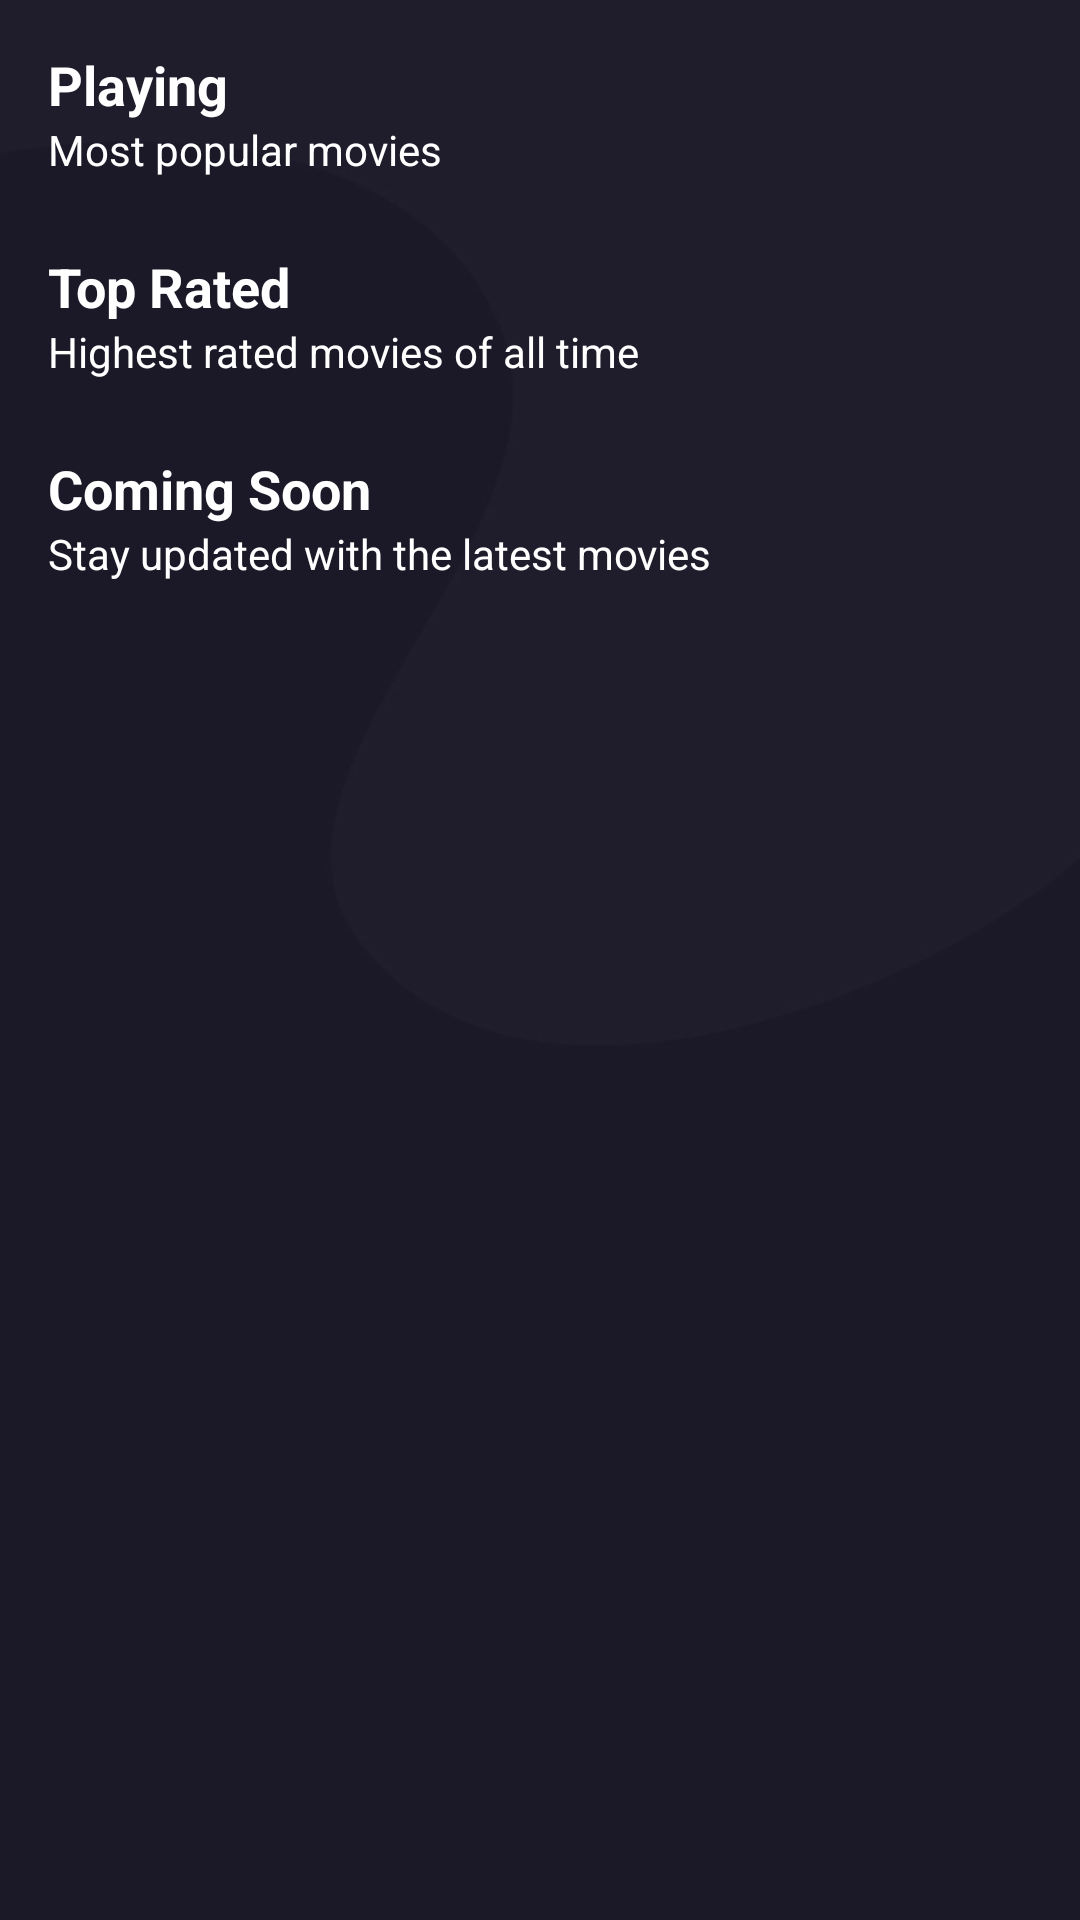

Here is an Android app screen rendered from its layout file. Give the layout XML and the strings, colors and styles it references.
<!-- AndroidManifest.xml: application theme Theme.Theatrum -->
<!-- res/layout/fragment_home.xml -->
<?xml version="1.0" encoding="utf-8"?>
<androidx.core.widget.NestedScrollView
    xmlns:android="http://schemas.android.com/apk/res/android"
    android:layout_width="match_parent"
    android:layout_height="match_parent"
    android:background="@drawable/splash">

    <LinearLayout xmlns:android="http://schemas.android.com/apk/res/android"
        android:layout_width="match_parent"
        android:layout_height="match_parent"
        android:orientation="vertical">

        <TextView
            android:layout_width="match_parent"
            android:layout_height="wrap_content"
            android:layout_marginStart="16dp"
            android:layout_marginTop="16dp"
            android:layout_marginEnd="16dp"
            android:text="@string/popular"
            android:textColor="@color/white"
            android:textSize="18sp"
            android:textStyle="bold" />

        <TextView
            android:layout_width="match_parent"
            android:layout_height="wrap_content"
            android:layout_marginStart="16dp"
            android:layout_marginEnd="16dp"
            android:textColor="@color/white"
            android:text="@string/most_popular_movies" />

        <androidx.recyclerview.widget.RecyclerView
            android:id="@+id/popular_movies"
            android:layout_width="match_parent"
            android:layout_height="wrap_content"
            android:layout_marginTop="8dp"
            android:clipToPadding="false"
            android:paddingStart="16dp"
            android:paddingEnd="16dp" />

        <TextView
            android:layout_width="match_parent"
            android:layout_height="wrap_content"
            android:layout_marginStart="16dp"
            android:layout_marginTop="16dp"
            android:layout_marginEnd="16dp"
            android:text="@string/top_rated"
            android:textColor="@android:color/white"
            android:textSize="18sp"
            android:textStyle="bold" />

        <TextView
            android:layout_width="match_parent"
            android:layout_height="wrap_content"
            android:layout_marginStart="16dp"
            android:layout_marginEnd="16dp"
            android:textColor="@color/white"
            android:text="@string/highest_rated_movies" />

        <androidx.recyclerview.widget.RecyclerView
            android:id="@+id/top_rated_movies"
            android:layout_width="match_parent"
            android:layout_height="wrap_content"
            android:layout_marginTop="8dp"
            android:clipToPadding="false"
            android:paddingStart="16dp"
            android:paddingEnd="16dp" />

        <TextView
            android:layout_width="match_parent"
            android:layout_height="wrap_content"
            android:layout_marginStart="16dp"
            android:layout_marginTop="16dp"
            android:layout_marginEnd="16dp"
            android:text="@string/upcoming"
            android:textColor="@color/white"
            android:textSize="18sp"
            android:textStyle="bold" />

        <TextView
            android:layout_width="match_parent"
            android:layout_height="wrap_content"
            android:layout_marginStart="16dp"
            android:layout_marginEnd="16dp"
            android:textColor="@color/white"
            android:text="@string/stay_updated" />

        <androidx.recyclerview.widget.RecyclerView
            android:id="@+id/upcoming_movies"
            android:layout_width="match_parent"
            android:layout_height="wrap_content"
            android:layout_marginTop="8dp"
            android:layout_marginBottom="16dp"
            android:clipToPadding="false"
            android:paddingStart="16dp"
            android:paddingEnd="16dp" />

    </LinearLayout>

</androidx.core.widget.NestedScrollView>
<!-- resources referenced by this layout -->
<resources>
  <color name="white">#FFFFFFFF</color>
  <!-- drawable splash: png bitmap (drawable-hdpi, 7753 bytes) -->
  <string name="highest_rated_movies">Highest rated movies of all time</string>
  <string name="most_popular_movies">Most popular movies</string>
  <string name="popular">Playing</string>
  <string name="stay_updated">Stay updated with the latest movies</string>
  <string name="top_rated">Top Rated</string>
  <string name="upcoming">Coming Soon</string>
  <style name="Theme.Theatrum" parent="Theme.AppCompat.DayNight.NoActionBar">
          
          <item name="colorPrimary">@color/purple_500</item>
          <item name="colorPrimaryVariant">@color/white</item>
          <item name="colorOnPrimary">@color/white</item>
          
          <item name="colorSecondary">@color/teal_200</item>
          <item name="colorSecondaryVariant">@color/teal_700</item>
          <item name="colorOnSecondary">@color/black</item>
          
          <item name="android:statusBarColor" tools:targetApi="l">?attr/colorPrimaryVariant</item>
          
      </style>
  <color name="purple_500">#FF6200EE</color>
  <color name="teal_200">#FF03DAC5</color>
  <color name="teal_700">#FF018786</color>
  <color name="black">#FF000000</color>
</resources>
